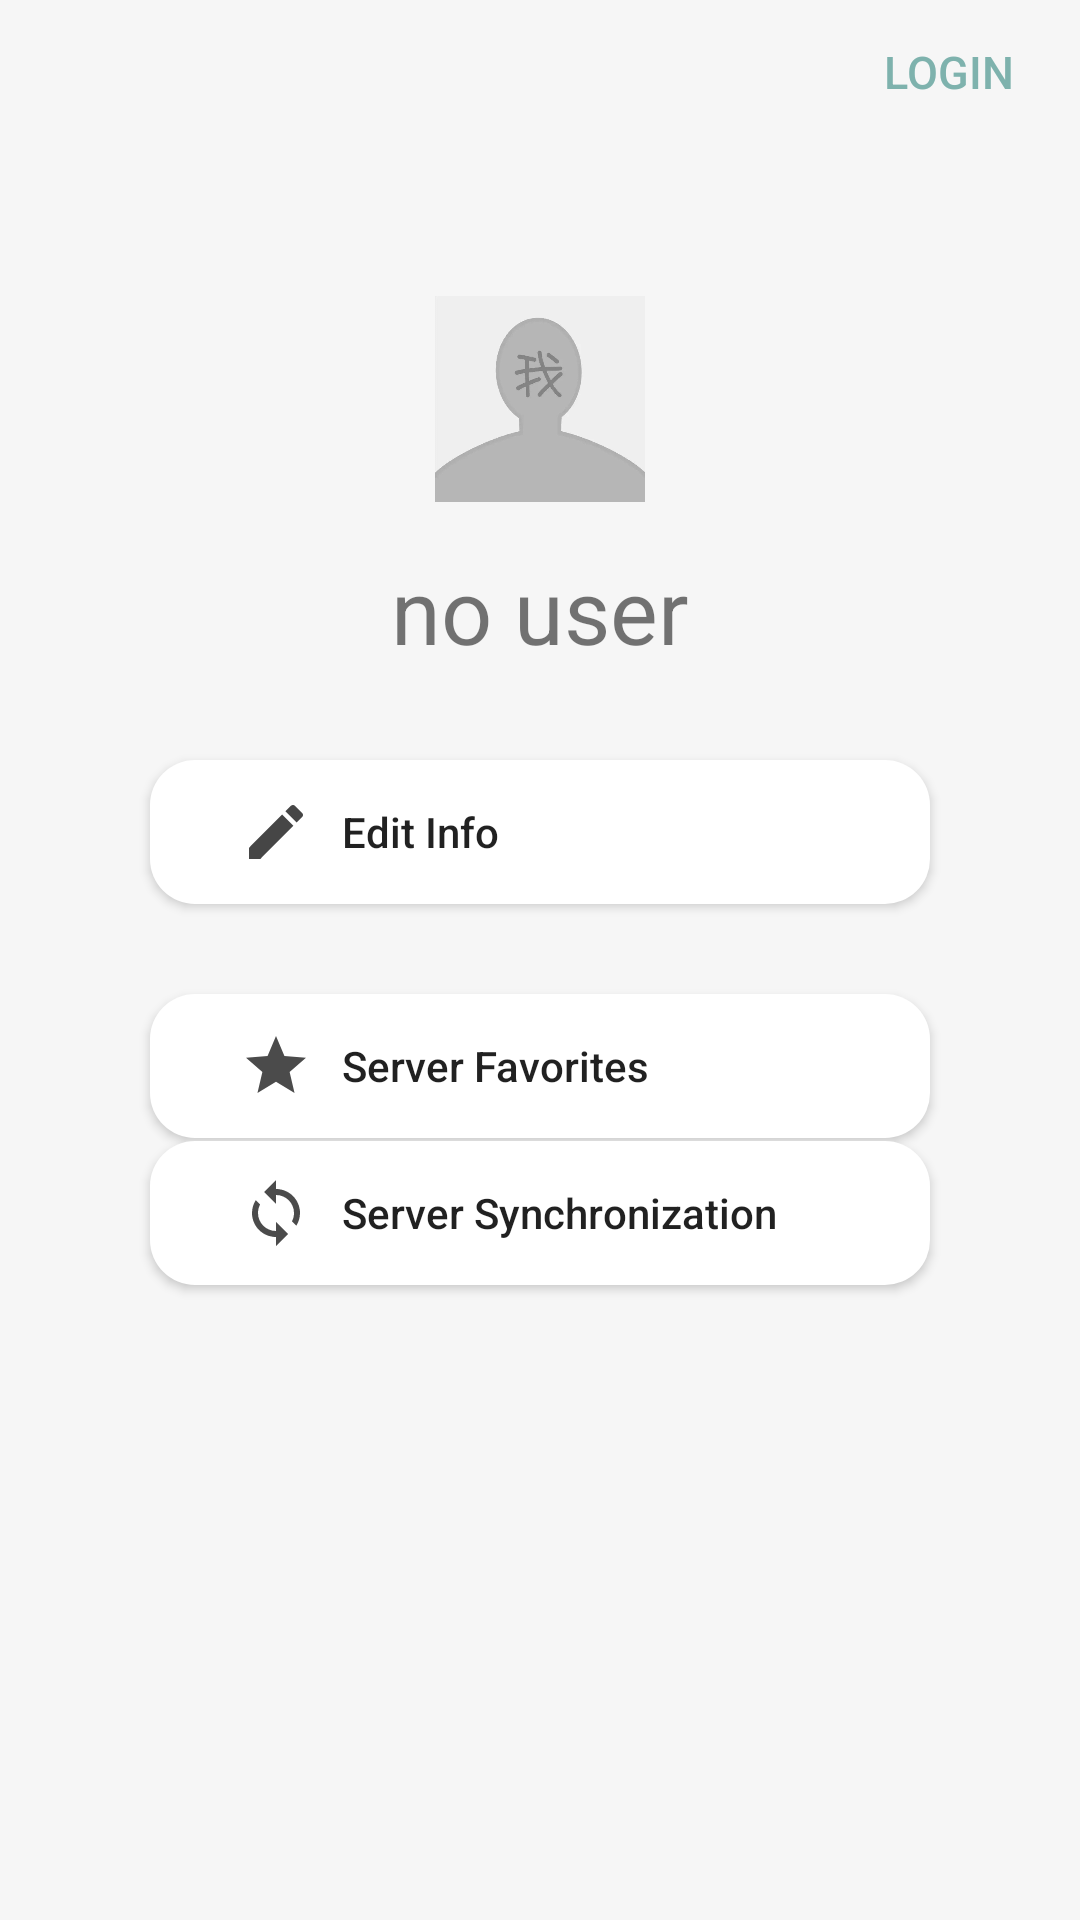

Layout XML and referenced resources for this Android screen:
<!-- AndroidManifest.xml: application theme Theme.MyApplication -->
<!-- res/layout/fragment_me.xml -->
<?xml version="1.0" encoding="utf-8"?>
<androidx.constraintlayout.widget.ConstraintLayout
    xmlns:android="http://schemas.android.com/apk/res/android"
    xmlns:app="http://schemas.android.com/apk/res-auto"
    xmlns:tools="http://schemas.android.com/tools"
    android:layout_width="match_parent"
    android:layout_height="match_parent"
    android:background="@color/creamy_white"
    tools:context=".ui.me.MeFragment" >

    <LinearLayout
        android:layout_width="match_parent"
        android:layout_height="match_parent"
        android:orientation="vertical">

        <Button
            android:id="@+id/btn_login"
            android:layout_width="wrap_content"
            android:layout_height="wrap_content"
            android:layout_gravity="right"
            android:background="@color/transparent"
            android:text="login"
            android:textColor="@color/text_green"
            android:textSize="15sp" />

        <ImageView
            android:id="@+id/user_photo"
            android:layout_marginTop="50dp"
            android:layout_width="70sp"
            android:layout_height="70sp"
            android:layout_gravity="center"
            android:src="@mipmap/default_portrait"/>

        <TextView
            android:paddingTop="15dp"
            android:id="@+id/status"
            android:layout_width="match_parent"
            android:layout_height="wrap_content"
            android:textSize="30sp"
            android:text="no user"
            android:gravity="center"/>

        <Button
            android:id="@+id/btn_edit_info"
            android:drawableLeft="@drawable/baseline_edit_24"
            android:layout_width="match_parent"
            android:layout_marginHorizontal="50dp"
            android:paddingLeft="30dp"
            android:layout_marginTop="30dp"
            android:layout_height="wrap_content"
            android:gravity="left|center"
            android:drawablePadding="10dp"
            android:text="Edit Info"
            android:textAllCaps="false"
            android:background="@drawable/btn_white_round"
            android:layout_gravity="center"/>


        <Button
            android:id="@+id/btn_display"
            android:layout_width="match_parent"
            android:layout_height="wrap_content"
            android:layout_marginHorizontal="50dp"
            android:layout_marginTop="30dp"
            android:paddingLeft="30dp"
            android:background="@drawable/btn_white_round"
            android:drawableLeft="@drawable/ic_star"
            android:gravity="left|center"
            android:drawablePadding="10dp"
            android:text="Server Favorites"
            android:textAllCaps="false"
            android:layout_gravity="center"/>

        <Button
            android:id="@+id/btn_synchro"
            android:layout_width="match_parent"
            android:layout_height="wrap_content"
            android:layout_marginHorizontal="50dp"
            android:layout_marginTop="1dp"
            android:paddingLeft="30dp"
            android:background="@drawable/btn_white_round"
            android:drawableLeft="@drawable/ic_synchro"
            android:gravity="left|center"
            android:textAllCaps="false"
            android:drawablePadding="10dp"
            android:text="Server Synchronization"
            android:layout_gravity="center"/>




    </LinearLayout>


</androidx.constraintlayout.widget.ConstraintLayout>
<!-- resources referenced by this layout -->
<resources>
  <color name="creamy_white">#fff6f6f6</color>
  <color name="text_green">#FF7EB2AD</color>
  <color name="transparent">#00000000</color>
  <!-- drawable baseline_edit_24 (drawable) -->
  <vector android:height="24dp" android:tint="#464646"
      android:viewportHeight="24" android:viewportWidth="24"
      android:width="24dp" xmlns:android="http://schemas.android.com/apk/res/android">
      <path android:fillColor="@android:color/white" android:pathData="M3,17.25V21h3.75L17.81,9.94l-3.75,-3.75L3,17.25zM20.71,7.04c0.39,-0.39 0.39,-1.02 0,-1.41l-2.34,-2.34c-0.39,-0.39 -1.02,-0.39 -1.41,0l-1.83,1.83 3.75,3.75 1.83,-1.83z"/>
  </vector>
  <!-- drawable btn_white_round (drawable) -->
  <?xml version="1.0" encoding="utf-8"?>
  <selector xmlns:android="http://schemas.android.com/apk/res/android">
      <item  android:state_pressed="false">
          <shape>
              <solid android:color="@color/white" />
              <padding
                  android:bottom="2dp"
                  android:left="2dp"
                  android:right="2dp"
                  android:top="2dp" />
              <corners android:radius="15dp" />
          </shape>
      </item>
  
      <item android:state_pressed="true">
          <shape>
              <solid android:color="@color/light_grey" />
              <padding
                  android:bottom="2dp"
                  android:left="2dp"
                  android:right="2dp"
                  android:top="2dp" />
              <corners android:radius="15dp" />
          </shape>
      </item>
  </selector>
  <!-- drawable ic_star (drawable-anydpi) -->
  <vector xmlns:android="http://schemas.android.com/apk/res/android"
      android:width="24dp"
      android:height="24dp"
      android:viewportWidth="24"
      android:viewportHeight="24"
      android:tint="#1E1E1E"
      android:alpha="0.8">
    <path
        android:fillColor="@android:color/white"
        android:pathData="M12,17.27L18.18,21l-1.64,-7.03L22,9.24l-7.19,-0.61L12,2 9.19,8.63 2,9.24l5.46,4.73L5.82,21z"/>
  </vector>
  <!-- drawable ic_synchro (drawable-anydpi) -->
  <vector xmlns:android="http://schemas.android.com/apk/res/android"
      android:width="24dp"
      android:height="24dp"
      android:viewportWidth="24"
      android:viewportHeight="24"
      android:tint="#1E1E1E"
      android:alpha="0.8">
    <path
        android:fillColor="@android:color/white"
        android:pathData="M12,4L12,1L8,5l4,4L12,6c3.31,0 6,2.69 6,6 0,1.01 -0.25,1.97 -0.7,2.8l1.46,1.46C19.54,15.03 20,13.57 20,12c0,-4.42 -3.58,-8 -8,-8zM12,18c-3.31,0 -6,-2.69 -6,-6 0,-1.01 0.25,-1.97 0.7,-2.8L5.24,7.74C4.46,8.97 4,10.43 4,12c0,4.42 3.58,8 8,8v3l4,-4 -4,-4v3z"/>
  </vector>
  <!-- mipmap default_portrait: jpeg bitmap (mipmap-hdpi, 17041 bytes) -->
  <style name="Theme.MyApplication" parent="Theme.MaterialComponents.Light.NoActionBar.Bridge">
  
          
          <item name="colorPrimary">@color/text_green</item>
          <item name="colorPrimaryVariant">@color/light_grey</item>
          <item name="colorOnPrimary">@color/deep_grey</item>
          
          <item name="colorSecondary">@color/teal_200</item>
          <item name="colorSecondaryVariant">@color/teal_700</item>
          <item name="colorOnSecondary">@color/white</item>
          
          <item name="android:statusBarColor">@color/light_grey</item>
          <item name="android:windowLightStatusBar">true</item>
  
          
          <item name="background">@color/creamy_white</item>
  
      </style>
  <color name="white">#FFFFFFFF</color>
  <color name="light_grey">#ececec</color>
  <color name="deep_grey">#ff595959</color>
  <color name="teal_200">#FF03DAC5</color>
  <color name="teal_700">#FF018786</color>
</resources>
